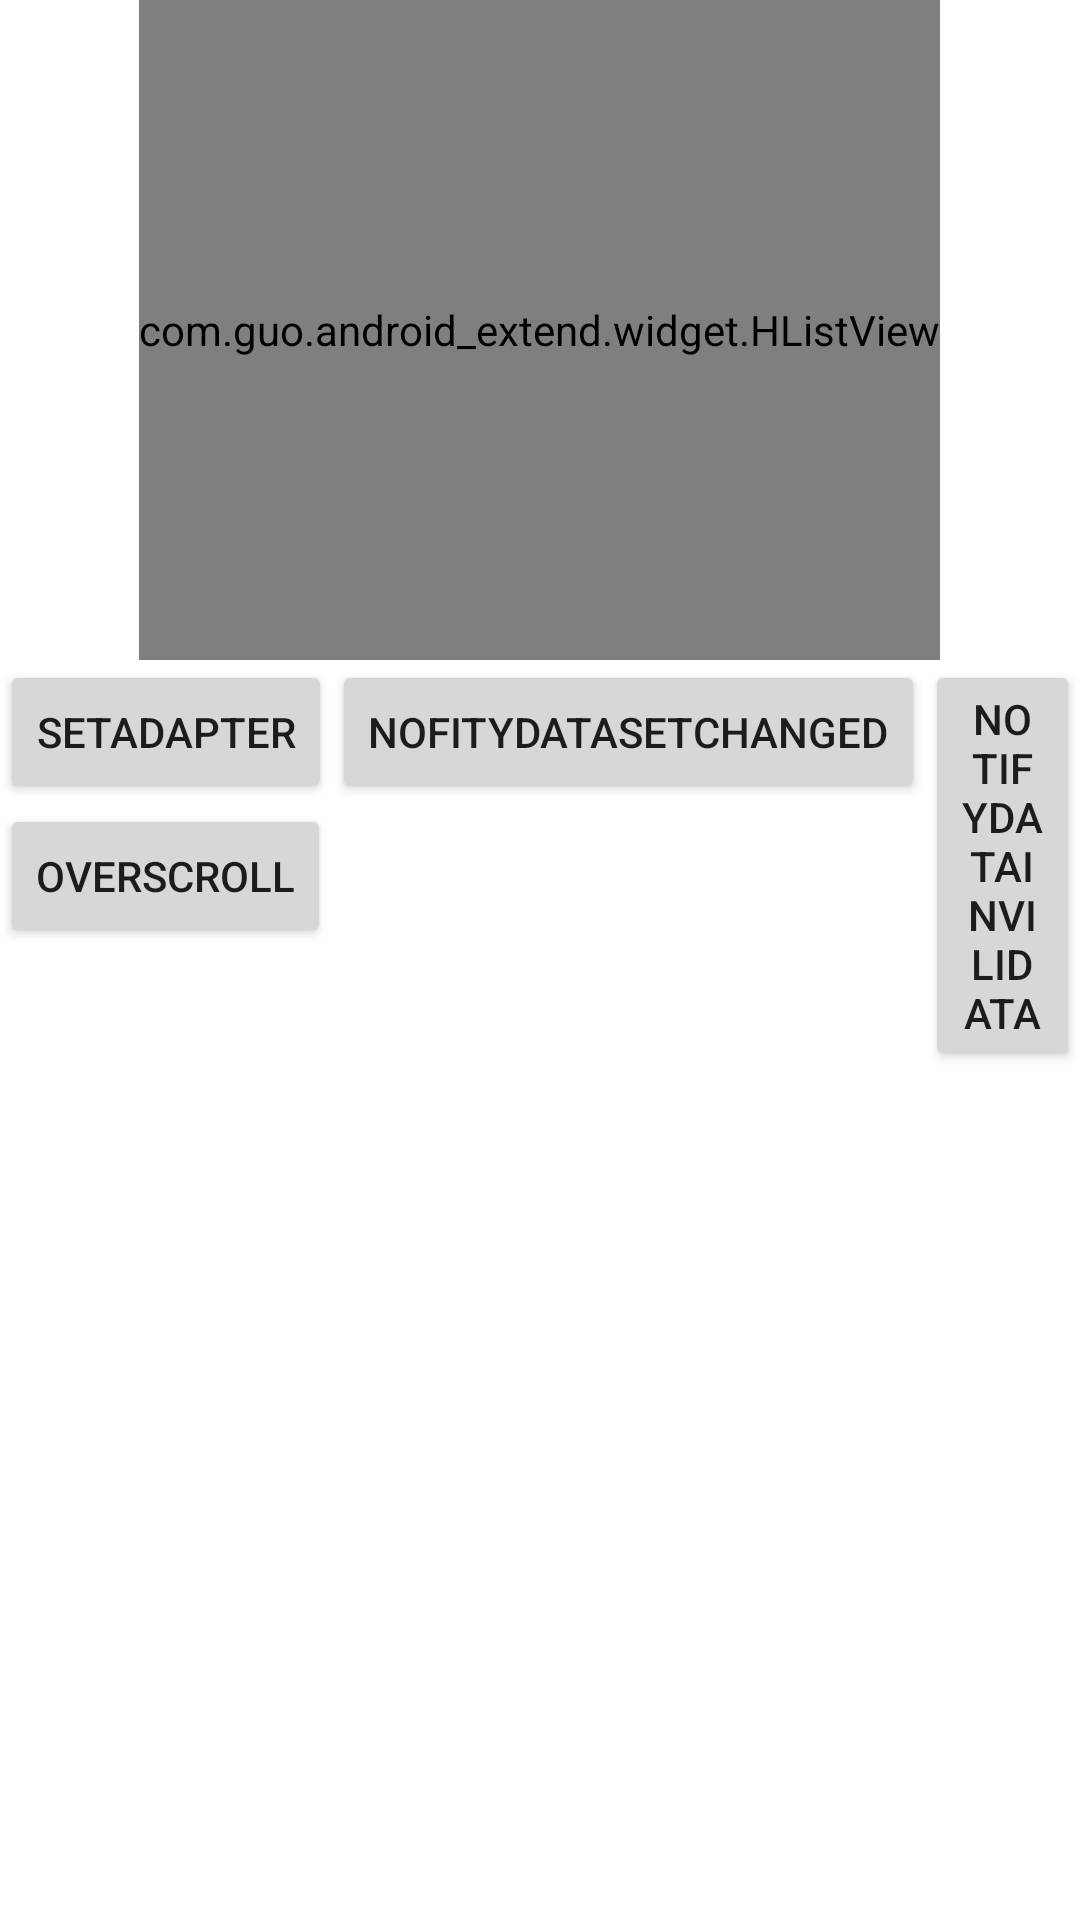

Reconstruct the res/layout file that produces this screen, plus the resources it refers to.
<!-- AndroidManifest.xml: application theme AppTheme -->
<!-- res/layout/activity_hlist.xml -->
<?xml version="1.0" encoding="utf-8"?>
<RelativeLayout xmlns:android="http://schemas.android.com/apk/res/android"
    xmlns:app="http://schemas.android.com/apk/res/com.example.sample"
    android:layout_width="match_parent"
    android:layout_height="match_parent" >

	<com.guo.android_extend.widget.HListView
	    android:id="@+id/hlist"
	    android:layout_width="wrap_content"
	    android:layout_height="220dp"
	    android:layout_centerHorizontal="true"
	    android:scrollbars="none"
	    app:dividerHeight="1dp"
	    app:listSelector="@android:drawable/list_selector_background" />

	<Button
	    android:id="@+id/button1"
	    android:layout_width="wrap_content"
	    android:layout_height="wrap_content"
	    android:layout_below="@+id/hlist"
	    android:text="setAdapter" />

	<Button
	    android:id="@+id/button2"
	    android:layout_width="wrap_content"
	    android:layout_height="wrap_content"
	    android:layout_below="@+id/hlist"
	    android:layout_toRightOf="@+id/button1"
	    android:text="nofityDataSetChanged" />

	<Button
	    android:id="@+id/button3"
	    android:layout_width="wrap_content"
	    android:layout_height="wrap_content"
	    android:layout_below="@+id/hlist"
	    android:layout_toRightOf="@+id/button2"
	    android:text="notifyDataInvilidata" />

	<Button
	    android:id="@+id/button4"
	    android:layout_width="wrap_content"
	    android:layout_height="wrap_content"
	    android:layout_below="@id/button1"
	    android:text="OverScroll" />

</RelativeLayout>
<!-- resources referenced by this layout -->
<resources>

</resources>
